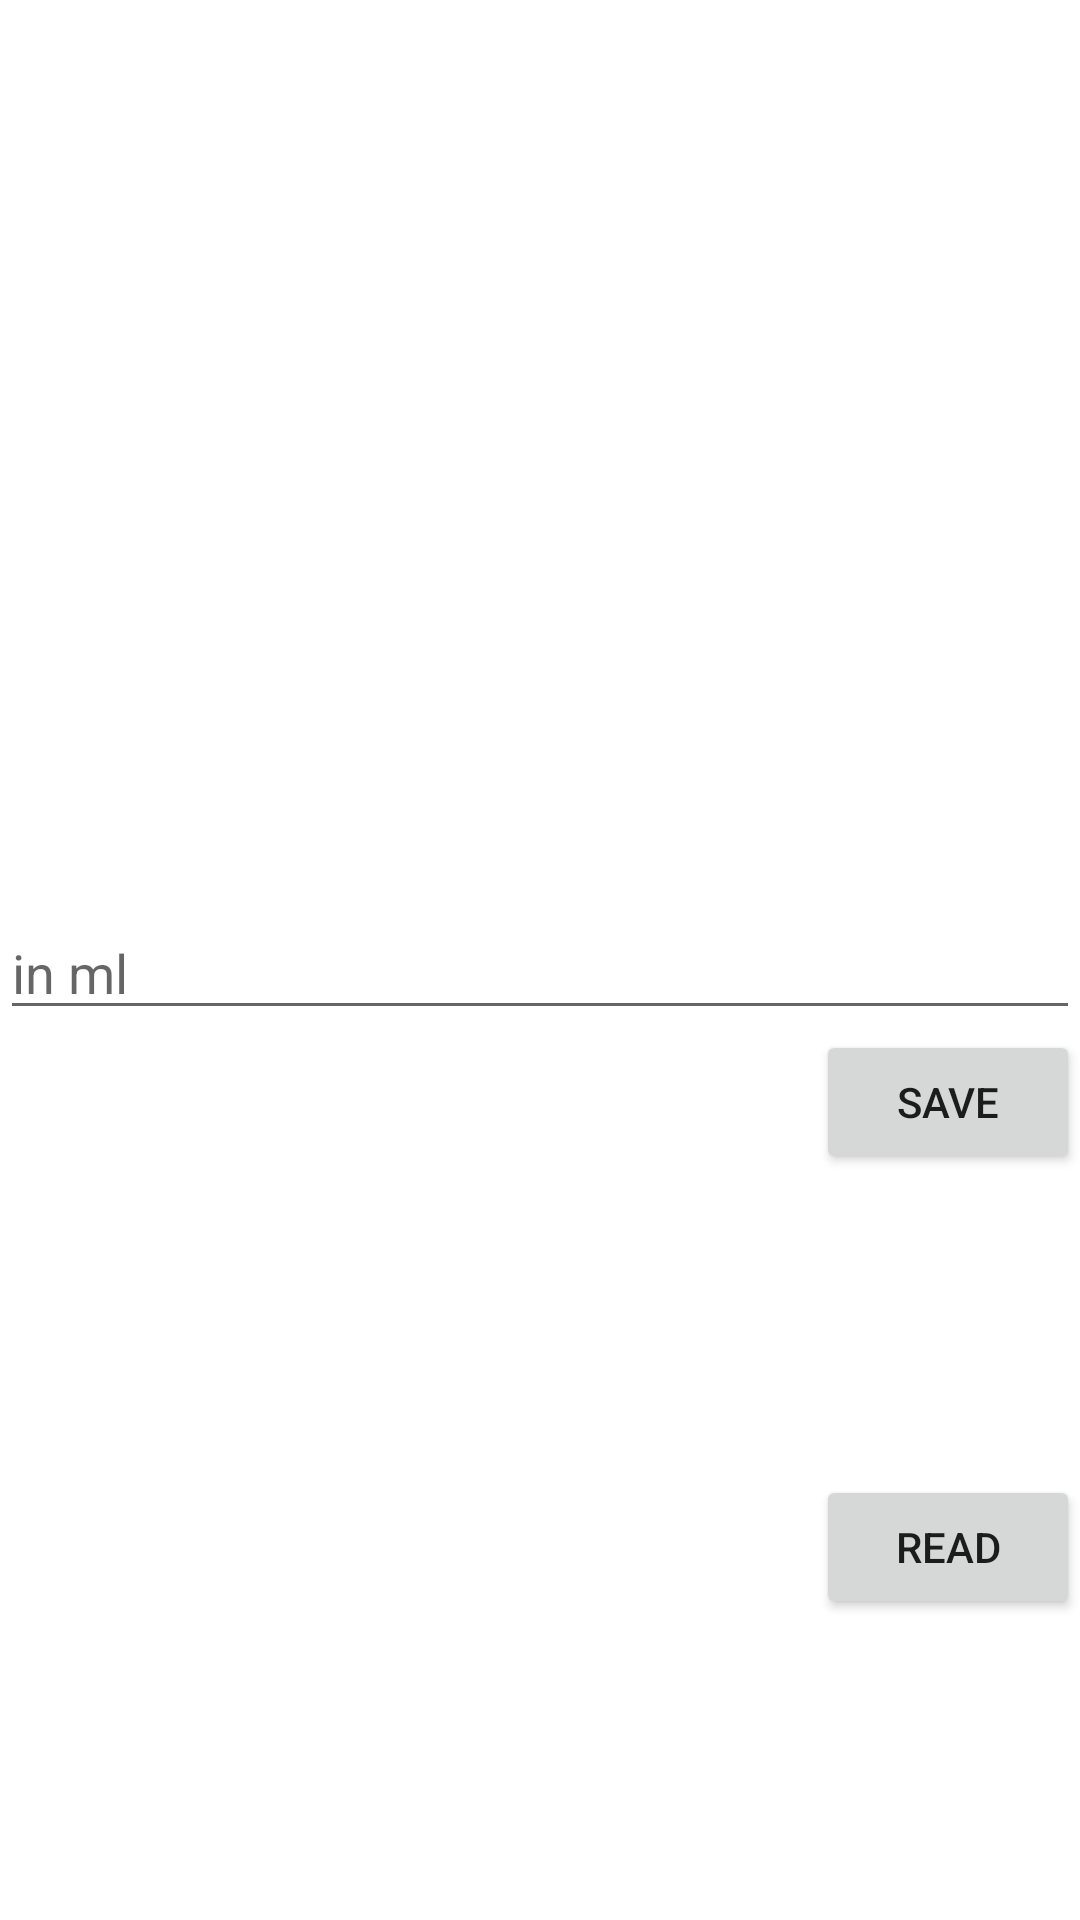

Write the Android layout XML for this screen, with the resource values it uses.
<!-- AndroidManifest.xml: application theme Theme.Health -->
<!-- res/layout/health_tracker_hydration_tracker_fragment.xml -->
<?xml version="1.0" encoding="utf-8"?>
<androidx.constraintlayout.widget.ConstraintLayout xmlns:android="http://schemas.android.com/apk/res/android"
    android:layout_width="match_parent"
    android:layout_height="match_parent"
    xmlns:app="http://schemas.android.com/apk/res-auto">

    <EditText
        android:id="@+id/manual_track"
        android:layout_width="match_parent"
        android:layout_marginTop="5dp"
        android:layout_height="wrap_content"
        android:hint="in ml"
        app:layout_constraintTop_toTopOf="parent"
        app:layout_constraintLeft_toLeftOf="parent"
        app:layout_constraintBottom_toBottomOf="parent"/>

    <Button
        android:id="@+id/save_button"
        android:layout_width="wrap_content"
        android:layout_height="wrap_content"
        android:text="save"
        app:layout_constraintTop_toBottomOf="@id/manual_track"
        app:layout_constraintRight_toRightOf="parent" />

    <Button
        android:id="@+id/read_button"
        android:layout_width="wrap_content"
        android:layout_height="wrap_content"
        android:text="read"
        app:layout_constraintTop_toBottomOf="@id/save_button"
        app:layout_constraintRight_toRightOf="parent"
        app:layout_constraintBottom_toBottomOf="parent"/>


</androidx.constraintlayout.widget.ConstraintLayout>
<!-- resources referenced by this layout -->
<resources>
  <style name="Theme.Health" parent="Theme.MaterialComponents.DayNight.DarkActionBar">
          
          <item name="colorPrimary">@color/colorPrimary</item>
          <item name="colorPrimaryVariant">@color/colorPrimaryDark</item>
          <item name="colorOnPrimary">@color/white</item>
          
          <item name="colorSecondary">@color/colorPrimary</item>
          <item name="colorSecondaryVariant">@color/colorPrimaryDark</item>
          <item name="colorOnSecondary">@color/black</item>
          
          <item name="android:statusBarColor" tools:targetApi="l">?attr/colorPrimaryVariant</item>
          
      </style>
  <color name="colorPrimary">#04a1e9</color>
  <color name="colorPrimaryDark">#005392</color>
  <color name="white">#ffffff</color>
  <color name="black">#000000</color>
</resources>
